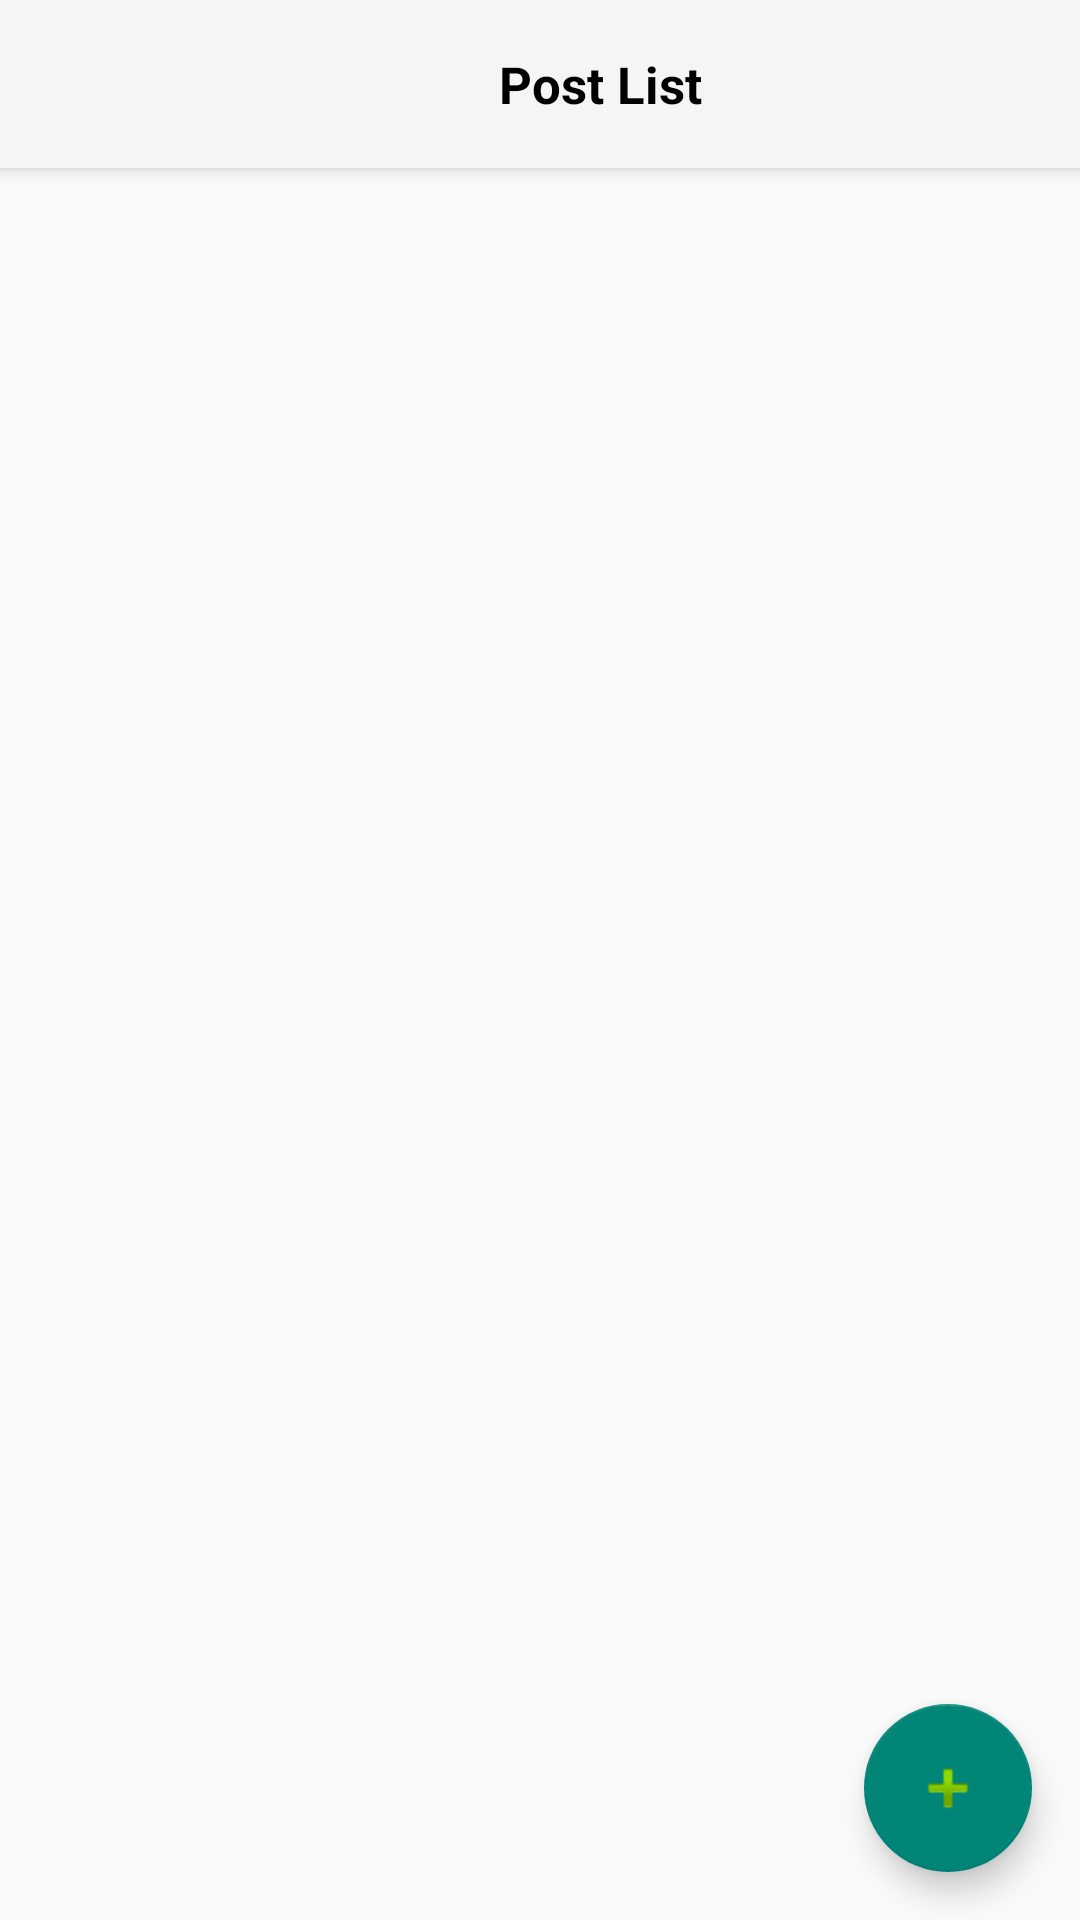

Android layout source for this screen:
<!-- AndroidManifest.xml: application theme Theme.AppCompat.Light.NoActionBar -->
<!-- res/layout/activity_main.xml -->
<?xml version="1.0" encoding="utf-8"?>
<androidx.coordinatorlayout.widget.CoordinatorLayout xmlns:android="http://schemas.android.com/apk/res/android"
    xmlns:app="http://schemas.android.com/apk/res-auto"
    xmlns:tools="http://schemas.android.com/tools"
    android:layout_width="match_parent"
    android:layout_height="match_parent"
    tools:context=".activity.MainActivity">

    <com.google.android.material.appbar.AppBarLayout
        android:layout_width="match_parent"
        android:layout_height="wrap_content">

        <androidx.appcompat.widget.Toolbar
            android:layout_width="match_parent"
            android:layout_height="?attr/actionBarSize">

            <LinearLayout
                android:layout_width="match_parent"
                android:layout_height="match_parent"
                android:gravity="center_vertical">

                <TextView
                    android:layout_width="0dp"
                    android:layout_height="wrap_content"
                    android:layout_marginLeft="40dp"
                    android:layout_weight="1"
                    android:gravity="center_horizontal"
                    android:text="Post List"
                    android:textColor="#000000"
                    android:textSize="17sp"
                    android:textStyle="bold" />

                <ImageView
                    android:id="@+id/iv_logout"
                    android:layout_width="wrap_content"
                    android:layout_height="wrap_content"
                    android:layout_marginRight="16dp"
                    android:src="@drawable/ic_logout" />

            </LinearLayout>
        </androidx.appcompat.widget.Toolbar>
    </com.google.android.material.appbar.AppBarLayout>

    <androidx.recyclerview.widget.RecyclerView
        android:id="@+id/recyclerView"
        android:layout_width="match_parent"
        android:layout_height="match_parent"
        app:layout_behavior="@string/appbar_scrolling_view_behavior" />

    <com.google.android.material.floatingactionbutton.FloatingActionButton
        android:id="@+id/fab_create"
        android:layout_width="wrap_content"
        android:layout_height="wrap_content"
        android:layout_gravity="bottom|right"
        android:layout_margin="16dp"
        app:srcCompat="@android:drawable/ic_input_add" />

</androidx.coordinatorlayout.widget.CoordinatorLayout>
<!-- resources referenced by this layout -->
<resources>

</resources>
